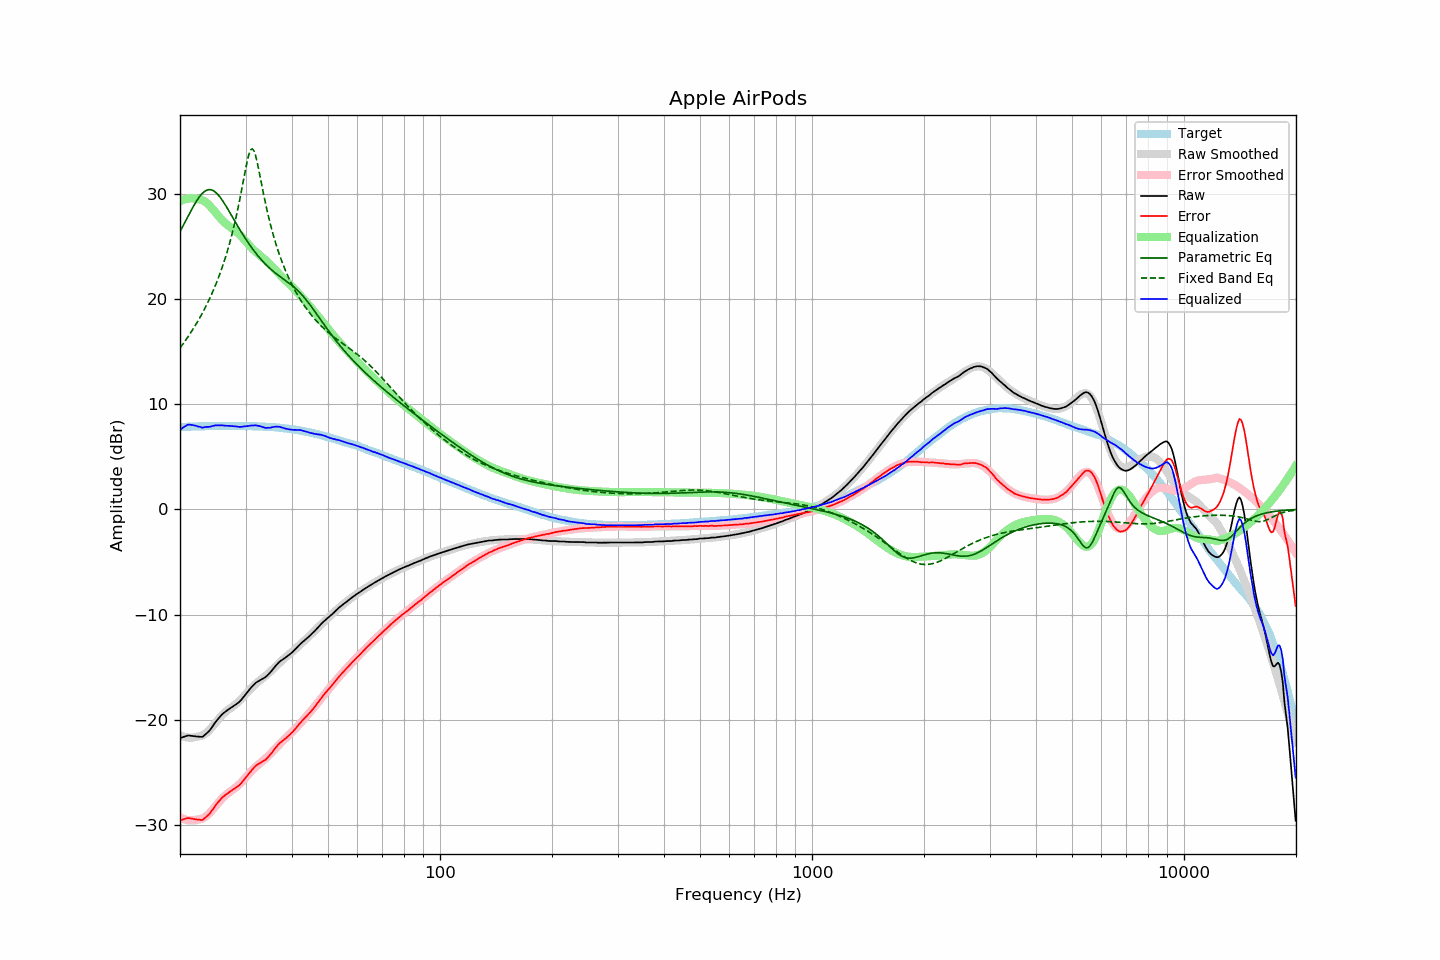

The file beside this chart, header and first rows:
frequency, raw, error, smoothed, error_smoothed, equalization, parametric_eq, fixed_band_eq, equalized_raw, equalized_smoothed, target
20.00, -21.73, -29.54, -21.47, -29.28, 29.28, 26.38, 15.33, 7.55, 7.81, 7.80
20.20, -21.68, -29.50, -21.54, -29.35, 29.35, 26.68, 15.54, 7.67, 7.81, 7.81
20.40, -21.63, -29.46, -21.59, -29.41, 29.41, 26.97, 15.74, 7.78, 7.82, 7.82
20.61, -21.58, -29.42, -21.63, -29.46, 29.46, 27.26, 15.96, 7.88, 7.83, 7.83
20.81, -21.53, -29.37, -21.66, -29.50, 29.50, 27.56, 16.17, 7.97, 7.84, 7.83
21.02, -21.48, -29.33, -21.68, -29.53, 29.53, 27.85, 16.40, 8.05, 7.85, 7.84
21.23, -21.50, -29.36, -21.69, -29.55, 29.55, 28.14, 16.62, 8.04, 7.85, 7.85
21.44, -21.52, -29.39, -21.69, -29.55, 29.55, 28.43, 16.86, 8.03, 7.86, 7.86
21.66, -21.54, -29.41, -21.68, -29.55, 29.55, 28.70, 17.10, 8.01, 7.86, 7.86
21.87, -21.56, -29.44, -21.66, -29.53, 29.53, 28.97, 17.34, 7.97, 7.87, 7.87
22.09, -21.57, -29.45, -21.63, -29.51, 29.51, 29.22, 17.59, 7.93, 7.88, 7.87
22.31, -21.59, -29.48, -21.59, -29.47, 29.47, 29.46, 17.85, 7.88, 7.88, 7.88
22.54, -21.60, -29.49, -21.57, -29.45, 29.45, 29.68, 18.12, 7.85, 7.89, 7.88
22.76, -21.61, -29.51, -21.53, -29.42, 29.42, 29.87, 18.39, 7.81, 7.89, 7.89
22.99, -21.62, -29.52, -21.47, -29.37, 29.37, 30.04, 18.67, 7.75, 7.89, 7.89
23.22, -21.49, -29.39, -21.40, -29.29, 29.29, 30.17, 18.96, 7.80, 7.90, 7.89
23.45, -21.36, -29.27, -21.29, -29.19, 29.19, 30.28, 19.26, 7.83, 7.90, 7.90
23.69, -21.23, -29.14, -21.17, -29.07, 29.07, 30.34, 19.56, 7.83, 7.90, 7.90
23.92, -21.09, -28.99, -21.02, -28.92, 28.92, 30.38, 19.88, 7.83, 7.91, 7.90
24.16, -20.90, -28.80, -20.85, -28.76, 28.76, 30.37, 20.21, 7.86, 7.91, 7.90
24.40, -20.68, -28.59, -20.68, -28.59, 28.59, 30.33, 20.55, 7.91, 7.91, 7.91
24.65, -20.46, -28.38, -20.49, -28.40, 28.40, 30.25, 20.90, 7.94, 7.91, 7.91
24.89, -20.23, -28.14, -20.30, -28.21, 28.21, 30.14, 21.26, 7.98, 7.91, 7.91
25.14, -20.04, -27.95, -20.11, -28.02, 28.02, 30.00, 21.64, 7.98, 7.91, 7.91
25.39, -19.86, -27.77, -19.92, -27.83, 27.83, 29.84, 22.04, 7.97, 7.91, 7.91
25.65, -19.68, -27.60, -19.74, -27.66, 27.66, 29.64, 22.45, 7.97, 7.91, 7.91
25.91, -19.52, -27.43, -19.58, -27.49, 27.49, 29.43, 22.88, 7.98, 7.91, 7.91
26.16, -19.37, -27.28, -19.43, -27.34, 27.34, 29.21, 23.33, 7.97, 7.91, 7.91
26.43, -19.25, -27.17, -19.29, -27.20, 27.20, 28.97, 23.80, 7.95, 7.91, 7.91
26.69, -19.13, -27.05, -19.16, -27.08, 27.08, 28.72, 24.29, 7.94, 7.91, 7.91
26.96, -19.02, -26.94, -19.05, -26.96, 26.96, 28.46, 24.81, 7.94, 7.91, 7.91
27.23, -18.92, -26.84, -18.93, -26.85, 26.85, 28.20, 25.35, 7.92, 7.91, 7.91
27.50, -18.82, -26.74, -18.83, -26.74, 26.74, 27.94, 25.92, 7.92, 7.91, 7.91
27.77, -18.73, -26.64, -18.72, -26.63, 26.63, 27.67, 26.53, 7.90, 7.91, 7.91
28.05, -18.63, -26.55, -18.60, -26.51, 26.51, 27.41, 27.17, 7.88, 7.91, 7.91
28.33, -18.51, -26.43, -18.47, -26.39, 26.39, 27.15, 27.84, 7.88, 7.91, 7.91
28.62, -18.40, -26.32, -18.34, -26.26, 26.26, 26.89, 28.55, 7.85, 7.91, 7.91
28.90, -18.28, -26.20, -18.20, -26.11, 26.11, 26.63, 29.30, 7.83, 7.91, 7.91
29.19, -18.12, -26.04, -18.05, -25.96, 25.96, 26.38, 30.08, 7.84, 7.91, 7.91
29.48, -17.93, -25.84, -17.88, -25.79, 25.79, 26.13, 30.88, 7.86, 7.91, 7.91
29.78, -17.74, -25.66, -17.71, -25.63, 25.63, 25.89, 31.70, 7.88, 7.91, 7.91
30.08, -17.56, -25.47, -17.54, -25.45, 25.45, 25.65, 32.49, 7.90, 7.91, 7.91
30.38, -17.37, -25.27, -17.37, -25.27, 25.27, 25.42, 33.21, 7.91, 7.91, 7.90
30.68, -17.16, -25.07, -17.20, -25.10, 25.10, 25.20, 33.79, 7.94, 7.90, 7.90
30.99, -16.97, -24.88, -17.04, -24.94, 24.94, 24.98, 34.16, 7.96, 7.90, 7.90
31.30, -16.81, -24.71, -16.88, -24.78, 24.78, 24.77, 34.26, 7.96, 7.90, 7.89
31.61, -16.65, -24.55, -16.73, -24.63, 24.63, 24.57, 34.06, 7.97, 7.89, 7.89
31.93, -16.50, -24.39, -16.60, -24.48, 24.48, 24.37, 33.62, 7.98, 7.89, 7.88
32.24, -16.39, -24.27, -16.47, -24.35, 24.35, 24.18, 32.99, 7.96, 7.88, 7.88
32.57, -16.30, -24.18, -16.34, -24.22, 24.22, 23.99, 32.26, 7.92, 7.88, 7.87
32.89, -16.21, -24.09, -16.22, -24.10, 24.10, 23.82, 31.49, 7.89, 7.87, 7.87
33.22, -16.12, -23.99, -16.11, -23.97, 23.97, 23.64, 30.71, 7.85, 7.87, 7.86
33.55, -16.04, -23.90, -15.98, -23.84, 23.84, 23.48, 29.94, 7.80, 7.86, 7.86
33.89, -15.96, -23.82, -15.85, -23.71, 23.71, 23.32, 29.21, 7.74, 7.85, 7.85
34.23, -15.83, -23.68, -15.72, -23.57, 23.57, 23.17, 28.51, 7.73, 7.84, 7.84
34.57, -15.67, -23.51, -15.59, -23.42, 23.42, 23.02, 27.84, 7.75, 7.84, 7.83
34.92, -15.52, -23.35, -15.45, -23.27, 23.27, 22.88, 27.22, 7.75, 7.83, 7.82
35.27, -15.33, -23.16, -15.30, -23.12, 23.12, 22.75, 26.63, 7.78, 7.82, 7.82
35.62, -15.14, -22.95, -15.15, -22.96, 22.96, 22.62, 26.07, 7.82, 7.80, 7.80
35.97, -14.94, -22.73, -15.00, -22.80, 22.80, 22.49, 25.54, 7.85, 7.79, 7.79
... 635 more rows
